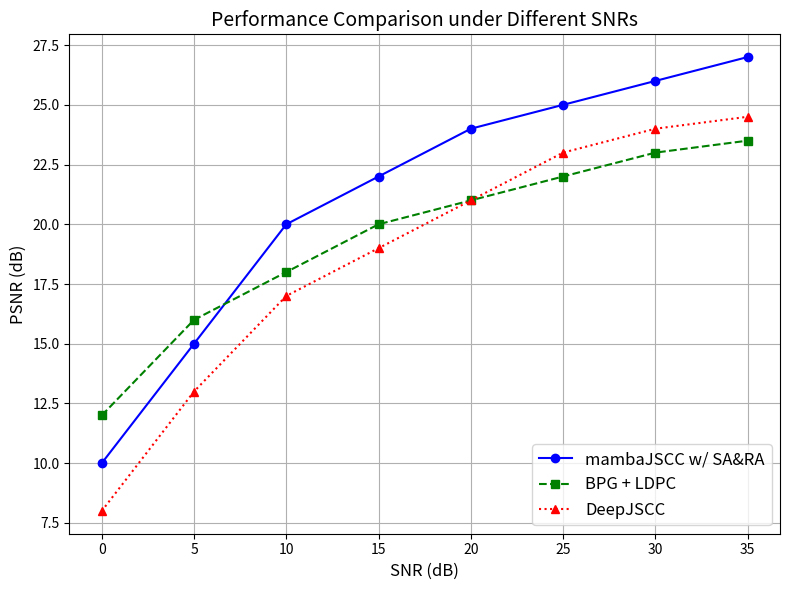

Python code for this plot:
import numpy as np
import matplotlib.pyplot as plt

# 假设数据：SNR 和 PSNR（dB）
SNR = np.array([0, 5, 10, 15, 20, 25, 30, 35])  # 示例的SNR值
PSNR_mambaJSCC = np.array([10, 15, 20, 22, 24, 25, 26, 27])  # 假设的mambaJSCC PSNR值
PSNR_BPG_LDPC = np.array([12, 16, 18, 20, 21, 22, 23, 23.5])  # 假设的BPG + LDPC PSNR值
PSNR_DeepJSCC = np.array([8, 13, 17, 19, 21, 23, 24, 24.5])  # 假设的DeepJSCC PSNR值

# 创建图形
plt.figure(figsize=(8, 6))

# 绘制不同的曲线
plt.plot(SNR, PSNR_mambaJSCC, marker='o', color='blue', label='mambaJSCC w/ SA&RA', linestyle='-', markersize=6)
plt.plot(SNR, PSNR_BPG_LDPC, marker='s', color='green', label='BPG + LDPC', linestyle='--', markersize=6)
plt.plot(SNR, PSNR_DeepJSCC, marker='^', color='red', label='DeepJSCC', linestyle=':', markersize=6)

# 设置标题和标签
plt.title('Performance Comparison under Different SNRs', fontsize=14)
plt.xlabel('SNR (dB)', fontsize=12)
plt.ylabel('PSNR (dB)', fontsize=12)

# 添加图例
plt.legend(loc='lower right', fontsize=12)

# 设置网格
plt.grid(True)

# 显示图形
plt.tight_layout()
plt.show()
